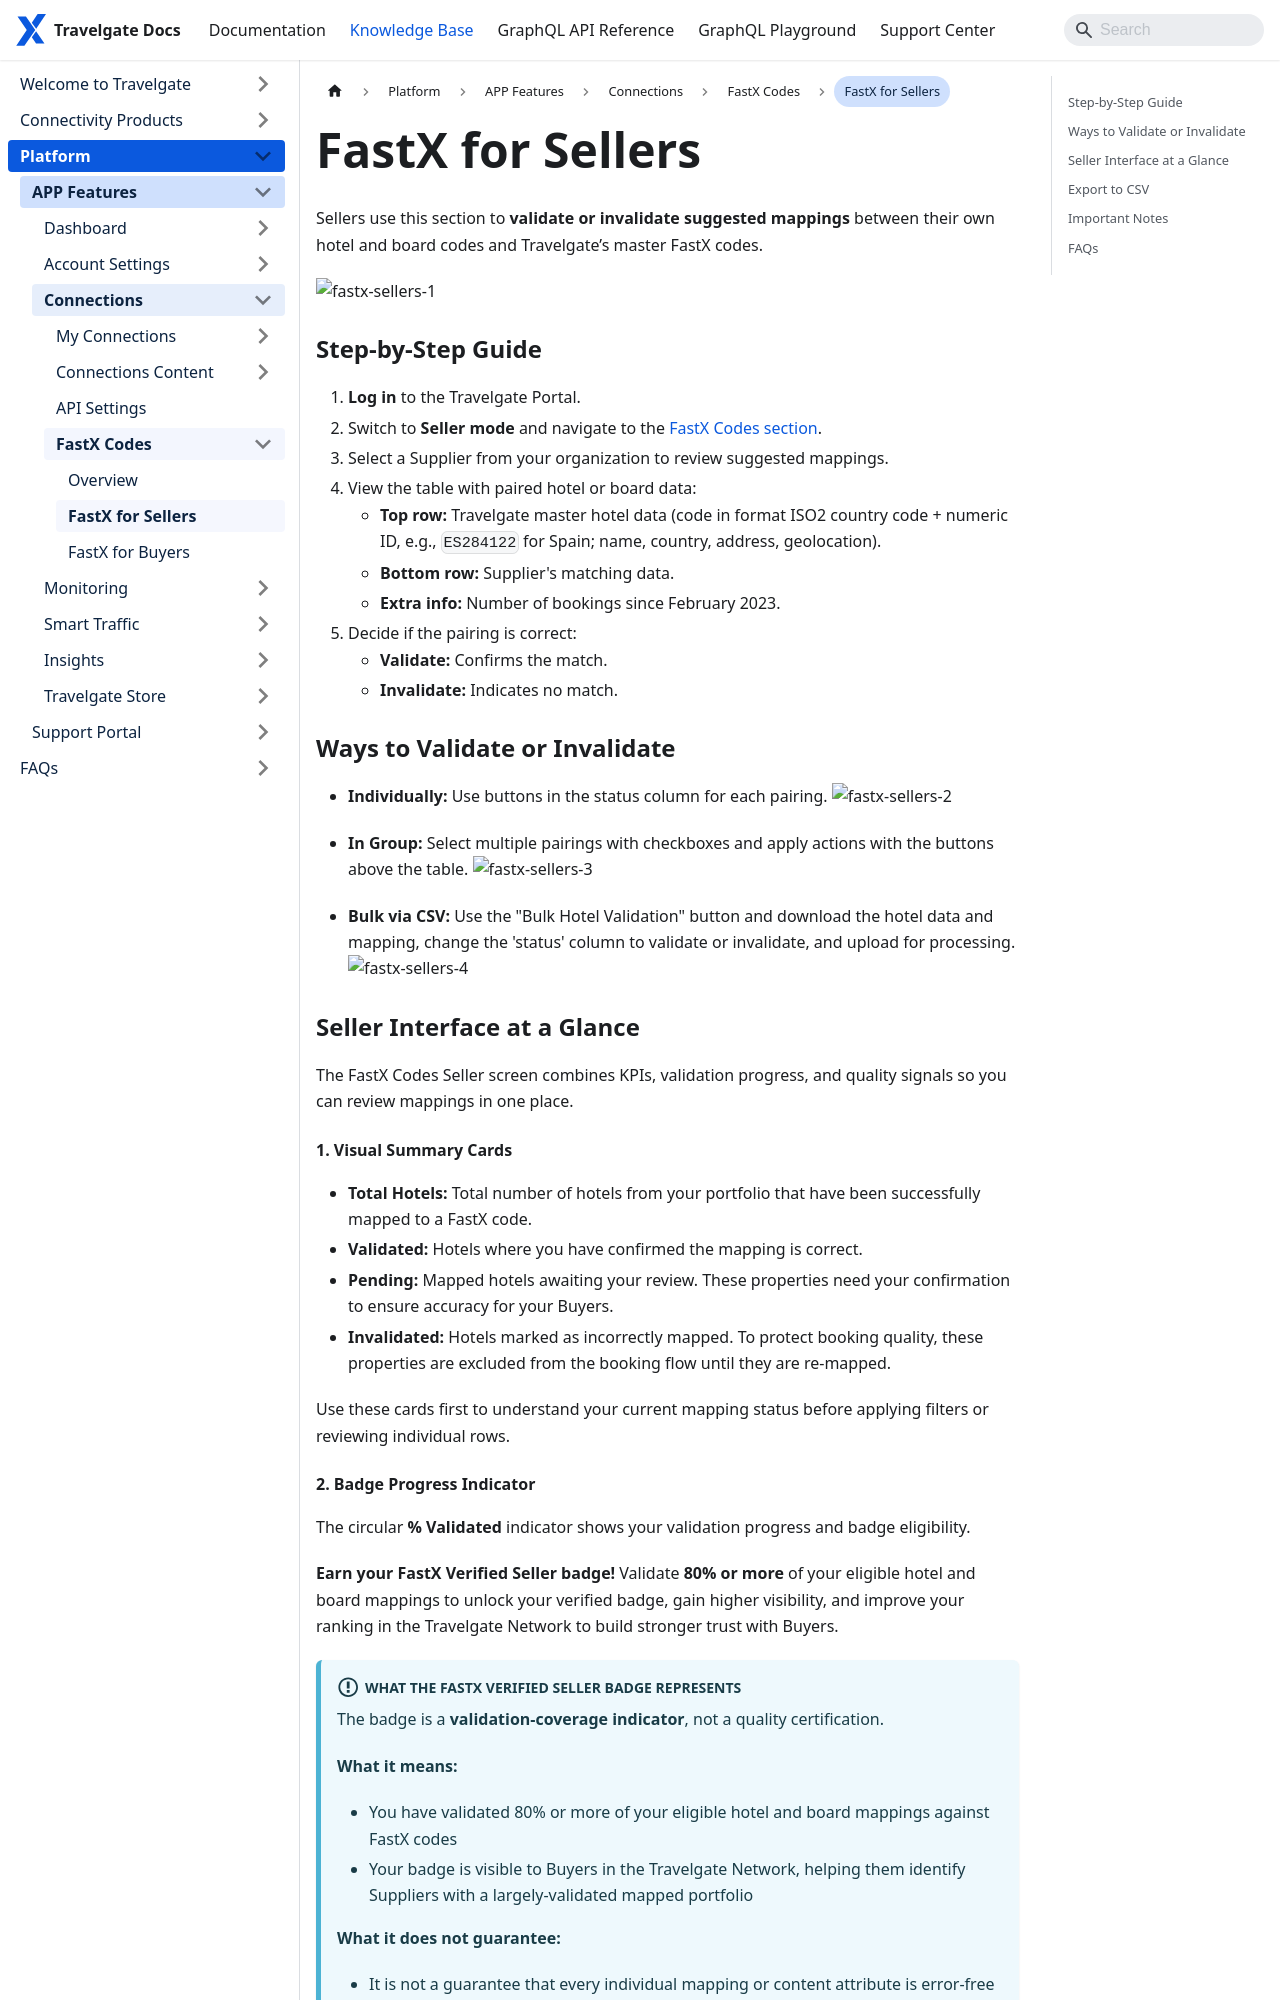

repository: Travelgate/documentation · page: kb/platform/app-features/connections/fast-x-codes/fastx-sellers/index.html · generator: docusaurus

---
sidebar_position: 2
---

# FastX for Sellers

Sellers use this section to **validate or invalidate suggested mappings** between their own hotel and board codes and Travelgate’s master FastX codes.

![fastx-sellers-1](https://stplaformwe.blob.core.windows.net/kbase/fastx-sellers-1.png)

### Step-by-Step Guide

1. **Log in** to the Travelgate Portal.
2. Switch to **Seller mode** and navigate to the [FastX Codes section](https://app.travelgate.com/connections/mapping).
3. Select a Supplier from your organization to review suggested mappings.
4. View the table with paired hotel or board data:
   * **Top row:** Travelgate master hotel data (code in format ISO2 country code + numeric ID, e.g., `ES284122` for Spain; name, country, address, geolocation).
   * **Bottom row:** Supplier's matching data.
   * **Extra info:** Number of bookings since February 2023.
5. Decide if the pairing is correct:
   * **Validate:** Confirms the match.
   * **Invalidate:** Indicates no match.

### Ways to Validate or Invalidate

* **Individually:** Use buttons in the status column for each pairing.
  ![fastx-sellers-2](https://stplaformwe.blob.core.windows.net/kbase/fastx-sellers-2.png)

* **In Group:** Select multiple pairings with checkboxes and apply actions with the buttons above the table.
  ![fastx-sellers-3](https://stplaformwe.blob.core.windows.net/kbase/fastx-sellers-3.png)

* **Bulk via CSV:** Use the "Bulk Hotel Validation" button and download the hotel data and mapping, change the 'status' column to validate or invalidate, and upload for processing.
  ![fastx-sellers-4](https://stplaformwe.blob.core.windows.net/kbase/fastx-sellers-4.png)

### Seller Interface at a Glance

The FastX Codes Seller screen combines KPIs, validation progress, and quality signals so you can review mappings in one place.

#### 1. Visual Summary Cards

* **Total Hotels:** Total number of hotels from your portfolio that have been successfully mapped to a FastX code.
* **Validated:** Hotels where you have confirmed the mapping is correct.
* **Pending:** Mapped hotels awaiting your review. These properties need your confirmation to ensure accuracy for your Buyers.
* **Invalidated:** Hotels marked as incorrectly mapped. To protect booking quality, these properties are excluded from the booking flow until they are re-mapped.

Use these cards first to understand your current mapping status before applying filters or reviewing individual rows.

#### 2. Badge Progress Indicator

The circular **% Validated** indicator shows your validation progress and badge eligibility.

**Earn your FastX Verified Seller badge!**
Validate **80% or more** of your eligible hotel and board mappings to unlock your verified badge, gain higher visibility, and improve your ranking in the Travelgate Network to build stronger trust with Buyers.

:::info What the FastX Verified Seller badge represents
The badge is a **validation-coverage indicator**, not a quality certification.

**What it means:**
- You have validated 80% or more of your eligible hotel and board mappings against FastX codes
- Your badge is visible to Buyers in the Travelgate Network, helping them identify Suppliers with a largely-validated mapped portfolio

**What it does not guarantee:**
- It is not a guarantee that every individual mapping or content attribute is error-free
- It does not cover room standardization, which is generated at search time and is not Seller-validated
- Individual mappings may still benefit from manual review by Buyers
:::

#### 3. Confidence Level Filter and Warning Icon

Use the **Confidence Level** filter to focus on low-confidence matches.
These hotels are marked with a yellow icon by the mapping engine so you can prioritize manual review.

![tg-fastx-yellow-flag](https://storage.travelgate.com/kbase/tg-fastx-yellow-flag.png)

The yellow warning icon indicates a **lower FastX match confidence score** based on system-wide data analysis.

#### How the Confidence Signal Works

This metric analyzes all Sellers mapped to a specific FastX code. If the data deviates significantly across the network, the system flags a potential mismatch between the FastX content and the Seller's information.

#### Required Action for Low-Confidence Matches

To ensure data integrity, any match marked with this icon **must be manually validated** before it can enter the production environment.

The warning icon is a signal to **pay special attention** to the entry. It does not automatically mean the match is incorrect, and it can remain visible after validation because it reflects a collective data trend across the network.
